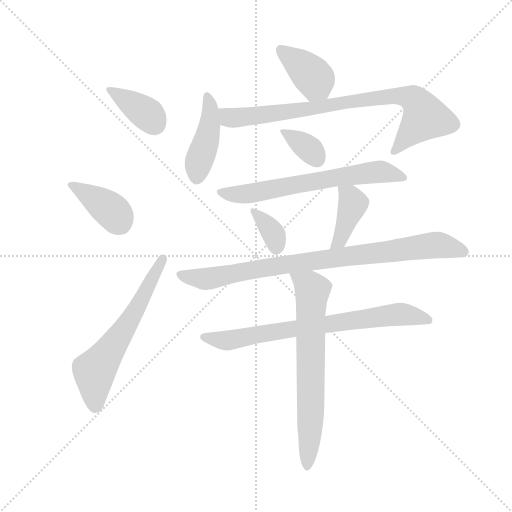
t = 0.00 s
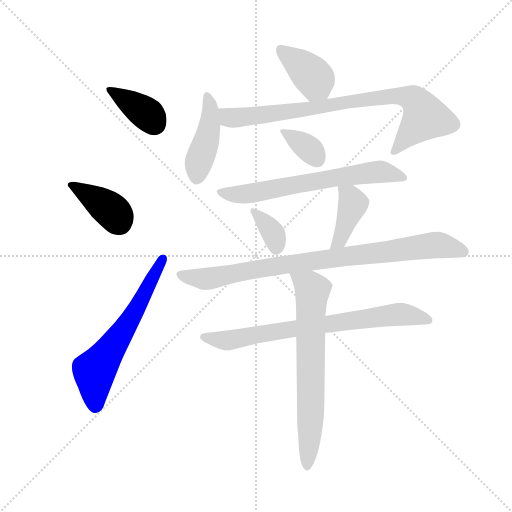
t = 1.84 s
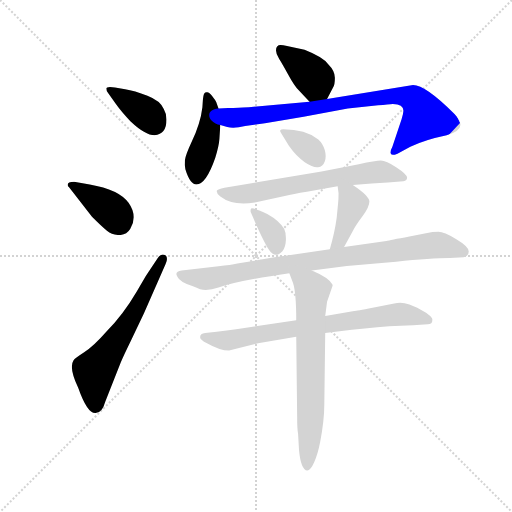
t = 3.68 s
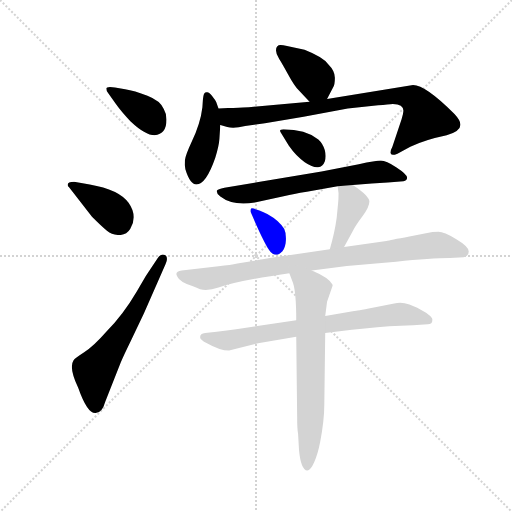
t = 5.52 s
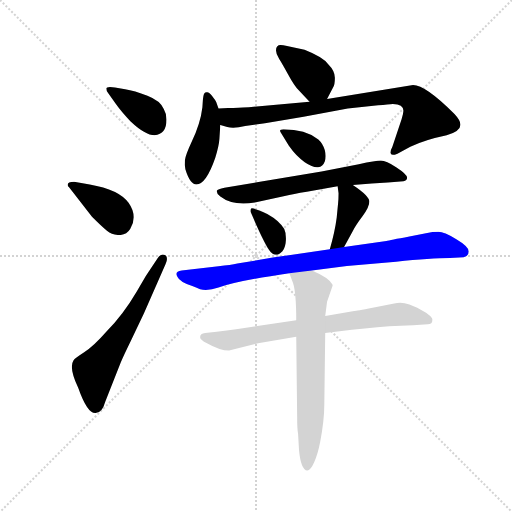
t = 7.36 s
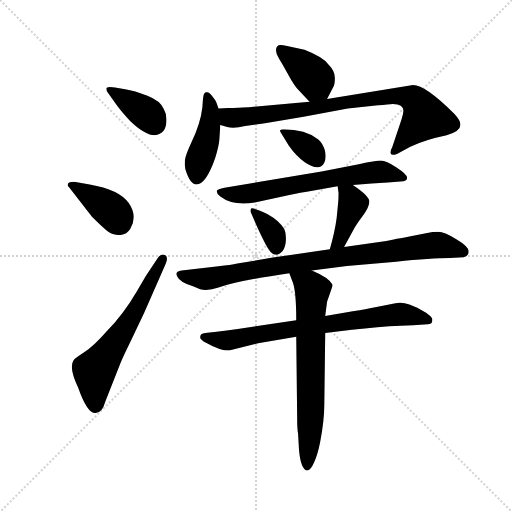
t = 9.20 s

The animated SVG that drew these frames (rendered in a browser with its animation timeline set to each time). Animation: 13 CSS @keyframes rules; one cycle of 9.20 s.

<svg version="1.1" viewBox="0 0 1024 1024" xmlns="http://www.w3.org/2000/svg">
  <g stroke="lightgray" stroke-dasharray="1,1" stroke-width="1" transform="scale(4, 4)">
    <line x1="0" y1="0" x2="256" y2="256"></line>
    <line x1="256" y1="0" x2="0" y2="256"></line>
    <line x1="128" y1="0" x2="128" y2="256"></line>
    <line x1="0" y1="128" x2="256" y2="128"></line>
  </g>
  <g transform="scale(0.92, -0.92) translate(60, -850)">
    <style type="text/css">
      
        @keyframes keyframes0 {
          from {
            stroke: blue;
            stroke-dashoffset: 381;
            stroke-width: 128;
          }
          55% {
            animation-timing-function: step-end;
            stroke: blue;
            stroke-dashoffset: 0;
            stroke-width: 128;
          }
          to {
            stroke: black;
            stroke-width: 1024;
          }
        }
        #make-me-a-hanzi-animation-0 {
          animation: keyframes0 0.56005859375s both;
          animation-delay: 0s;
          animation-timing-function: linear;
        }
      
        @keyframes keyframes1 {
          from {
            stroke: blue;
            stroke-dashoffset: 393;
            stroke-width: 128;
          }
          56% {
            animation-timing-function: step-end;
            stroke: blue;
            stroke-dashoffset: 0;
            stroke-width: 128;
          }
          to {
            stroke: black;
            stroke-width: 1024;
          }
        }
        #make-me-a-hanzi-animation-1 {
          animation: keyframes1 0.56982421875s both;
          animation-delay: 0.56005859375s;
          animation-timing-function: linear;
        }
      
        @keyframes keyframes2 {
          from {
            stroke: blue;
            stroke-dashoffset: 617;
            stroke-width: 128;
          }
          67% {
            animation-timing-function: step-end;
            stroke: blue;
            stroke-dashoffset: 0;
            stroke-width: 128;
          }
          to {
            stroke: black;
            stroke-width: 1024;
          }
        }
        #make-me-a-hanzi-animation-2 {
          animation: keyframes2 0.7521158854166666s both;
          animation-delay: 1.1298828125s;
          animation-timing-function: linear;
        }
      
        @keyframes keyframes3 {
          from {
            stroke: blue;
            stroke-dashoffset: 386;
            stroke-width: 128;
          }
          56% {
            animation-timing-function: step-end;
            stroke: blue;
            stroke-dashoffset: 0;
            stroke-width: 128;
          }
          to {
            stroke: black;
            stroke-width: 1024;
          }
        }
        #make-me-a-hanzi-animation-3 {
          animation: keyframes3 0.5641276041666666s both;
          animation-delay: 1.8819986979166665s;
          animation-timing-function: linear;
        }
      
        @keyframes keyframes4 {
          from {
            stroke: blue;
            stroke-dashoffset: 437;
            stroke-width: 128;
          }
          59% {
            animation-timing-function: step-end;
            stroke: blue;
            stroke-dashoffset: 0;
            stroke-width: 128;
          }
          to {
            stroke: black;
            stroke-width: 1024;
          }
        }
        #make-me-a-hanzi-animation-4 {
          animation: keyframes4 0.6056315104166666s both;
          animation-delay: 2.446126302083333s;
          animation-timing-function: linear;
        }
      
        @keyframes keyframes5 {
          from {
            stroke: blue;
            stroke-dashoffset: 828;
            stroke-width: 128;
          }
          73% {
            animation-timing-function: step-end;
            stroke: blue;
            stroke-dashoffset: 0;
            stroke-width: 128;
          }
          to {
            stroke: black;
            stroke-width: 1024;
          }
        }
        #make-me-a-hanzi-animation-5 {
          animation: keyframes5 0.923828125s both;
          animation-delay: 3.0517578124999996s;
          animation-timing-function: linear;
        }
      
        @keyframes keyframes6 {
          from {
            stroke: blue;
            stroke-dashoffset: 346;
            stroke-width: 128;
          }
          53% {
            animation-timing-function: step-end;
            stroke: blue;
            stroke-dashoffset: 0;
            stroke-width: 128;
          }
          to {
            stroke: black;
            stroke-width: 1024;
          }
        }
        #make-me-a-hanzi-animation-6 {
          animation: keyframes6 0.5315755208333334s both;
          animation-delay: 3.9755859374999996s;
          animation-timing-function: linear;
        }
      
        @keyframes keyframes7 {
          from {
            stroke: blue;
            stroke-dashoffset: 660;
            stroke-width: 128;
          }
          68% {
            animation-timing-function: step-end;
            stroke: blue;
            stroke-dashoffset: 0;
            stroke-width: 128;
          }
          to {
            stroke: black;
            stroke-width: 1024;
          }
        }
        #make-me-a-hanzi-animation-7 {
          animation: keyframes7 0.787109375s both;
          animation-delay: 4.507161458333333s;
          animation-timing-function: linear;
        }
      
        @keyframes keyframes8 {
          from {
            stroke: blue;
            stroke-dashoffset: 354;
            stroke-width: 128;
          }
          54% {
            animation-timing-function: step-end;
            stroke: blue;
            stroke-dashoffset: 0;
            stroke-width: 128;
          }
          to {
            stroke: black;
            stroke-width: 1024;
          }
        }
        #make-me-a-hanzi-animation-8 {
          animation: keyframes8 0.5380859375s both;
          animation-delay: 5.294270833333333s;
          animation-timing-function: linear;
        }
      
        @keyframes keyframes9 {
          from {
            stroke: blue;
            stroke-dashoffset: 404;
            stroke-width: 128;
          }
          57% {
            animation-timing-function: step-end;
            stroke: blue;
            stroke-dashoffset: 0;
            stroke-width: 128;
          }
          to {
            stroke: black;
            stroke-width: 1024;
          }
        }
        #make-me-a-hanzi-animation-9 {
          animation: keyframes9 0.5787760416666666s both;
          animation-delay: 5.832356770833333s;
          animation-timing-function: linear;
        }
      
        @keyframes keyframes10 {
          from {
            stroke: blue;
            stroke-dashoffset: 879;
            stroke-width: 128;
          }
          74% {
            animation-timing-function: step-end;
            stroke: blue;
            stroke-dashoffset: 0;
            stroke-width: 128;
          }
          to {
            stroke: black;
            stroke-width: 1024;
          }
        }
        #make-me-a-hanzi-animation-10 {
          animation: keyframes10 0.96533203125s both;
          animation-delay: 6.4111328125s;
          animation-timing-function: linear;
        }
      
        @keyframes keyframes11 {
          from {
            stroke: blue;
            stroke-dashoffset: 750;
            stroke-width: 128;
          }
          71% {
            animation-timing-function: step-end;
            stroke: blue;
            stroke-dashoffset: 0;
            stroke-width: 128;
          }
          to {
            stroke: black;
            stroke-width: 1024;
          }
        }
        #make-me-a-hanzi-animation-11 {
          animation: keyframes11 0.8603515625s both;
          animation-delay: 7.37646484375s;
          animation-timing-function: linear;
        }
      
        @keyframes keyframes12 {
          from {
            stroke: blue;
            stroke-dashoffset: 695;
            stroke-width: 128;
          }
          69% {
            animation-timing-function: step-end;
            stroke: blue;
            stroke-dashoffset: 0;
            stroke-width: 128;
          }
          to {
            stroke: black;
            stroke-width: 1024;
          }
        }
        #make-me-a-hanzi-animation-12 {
          animation: keyframes12 0.8155924479166666s both;
          animation-delay: 8.23681640625s;
          animation-timing-function: linear;
        }
      
    </style>
    
      <path d="M 175 648 L 192 624 Q 204 607 224 586 Q 256 556 276 556 Q 302 558 302 590 Q 302 603 296 613 Q 289 631 260.5 642 Q 232 653 212 656 L 190 660 Q 171 663 171 657.5 Q 171 652 175 648 Z" fill="lightgray"></path>
    
      <path d="M 140 379 Q 161 358 172.5 348.5 Q 184 339 199.5 339 Q 215 339 223 352 Q 240 380 219.5 409 Q 199 438 135 449 L 101 455 Q 87 455 87 448 Q 87 446 91 442 L 140 379 Z" fill="lightgray"></path>
    
      <path d="M 294 297 Q 288 297 283 289 L 257 250 L 237 216 Q 207 165 171 129 Q 144 98 123 84.5 Q 102 71 100 67 Q 89 51 110 7 Q 130 -50 148 -48 Q 162 -48 169 -23 L 202 61 Q 208 75 224 108 L 253 169 L 300 276 Q 303 282 303 287 Q 303 297 294 297 Z" fill="lightgray"></path>
    
      <path d="M 651 635 L 664 660 Q 668 665 668 681 Q 668 696 654 710 Q 643 726 602 742 L 564 750 Q 555 752 550 752 Q 540 752 540 740 Q 540 732 547 722 Q 554 711 567 687 Q 580 663 590 653 Q 599 643 613 629 C 634 608 637 608 651 635 Z" fill="lightgray"></path>
    
      <path d="M 415 614 L 410 628 Q 408 633 401.5 641 Q 395 649 390.5 649.5 Q 386 650 384 647 Q 382 644 381 632 L 380 617 Q 376 582 356 540 Q 343 512 342 501.5 Q 341 491 343 482 Q 353 449 367 449 Q 388 449 408 507 Q 416 533 417 548.5 Q 418 564 419 578 L 415 614 Z" fill="lightgray"></path>
    
      <path d="M 804 516 L 832 531 Q 863 546 911 556 Q 941 565 941 579 Q 941 588 928 602 Q 865 665 838 665 L 651 635 L 613 629 L 481 617 Q 472 617 447 615 L 436 615 Q 429 615 415 614 C 385 612 390 585 419 578 L 434 574 Q 448 570 473 576 L 516 582 L 600 596 L 696 614 L 762 621 Q 785 623 794 624 Q 817 624 817 609 Q 817 603 813 591 L 793 531 Q 789 524 789 518 Q 789 510 804 516 Z" fill="lightgray"></path>
    
      <path d="M 551 561 L 568 533 Q 584 510 602.5 497.5 Q 621 485 631.5 486.5 Q 642 488 646 499 Q 650 510 646 524 Q 642 538 632 547 Q 604 569 556 569 Q 545 569 551 561 Z" fill="lightgray"></path>
    
      <path d="M 707 448 L 748 451 L 783 453 L 817 456 Q 825 457 825 464 Q 825 471 802 486 Q 779 501 768 501 Q 757 501 720 493 L 639 477 L 428 442 Q 413 439 411 435 Q 411 429 419 423 Q 446 402 494 410 L 559 424 Q 577 428 607 433 L 674 445 L 707 448 Z" fill="lightgray"></path>
    
      <path d="M 485 389 Q 512 326 525 306.5 Q 538 287 554 304 Q 561 312 561.5 328 Q 562 344 558 352 Q 548 370 521 385 Q 488 400 486 396.5 Q 484 393 485 389 Z" fill="lightgray"></path>
    
      <path d="M 688 313 L 707 348 Q 713 360 728 380 Q 743 400 743 412 Q 743 424 707 448 C 682 465 670 473 674 445 L 676 430 Q 676 418 675 408 L 672 377 Q 668 346 657 308 C 649 279 674 287 688 313 Z" fill="lightgray"></path>
    
      <path d="M 618 262 L 694 272 L 801 281 Q 877 289 918 289 L 948 291 Q 959 293 959 303.5 Q 959 314 932 330 Q 905 346 893 346 Q 881 346 866 343 L 830 336 Q 787 328 780 326 L 688 313 L 657 308 L 533 290 L 456 277 Q 442 274 415 271 L 335 262 Q 318 259 326 248 Q 330 238 358 228 Q 366 225 375 221 Q 393 217 415 225 Q 458 240 569 256 L 618 262 Z" fill="lightgray"></path>
    
      <path d="M 880 155 Q 880 164 847 181 L 830 188 Q 812 195 797 190 L 750 181 Q 714 174 710 174 L 647 163 L 584 154 L 457 135 Q 432 131 411 129 L 386 126 Q 375 125 375 117 Q 375 111 390 104 Q 418 88 438 88 L 501 104 L 584 118 L 647 126 L 705 133 Q 762 140 811 142 L 838 143 L 870 145 Q 880 145 880 155 Z" fill="lightgray"></path>
    
      <path d="M 647 163 L 651 194 L 663 229 L 663 231 Q 656 246 618 262 C 591 274 558 284 569 256 L 577 235 Q 584 214 584 154 L 584 118 L 586 -56 Q 586 -84 588 -93 L 590 -128 Q 594 -171 608 -173 Q 615 -173 623 -155 Q 631 -137 636 -111 Q 645 -64 645 -30 L 647 126 L 647 163 Z" fill="lightgray"></path>
    
    
      <clipPath id="make-me-a-hanzi-clip-0">
        <path d="M 175 648 L 192 624 Q 204 607 224 586 Q 256 556 276 556 Q 302 558 302 590 Q 302 603 296 613 Q 289 631 260.5 642 Q 232 653 212 656 L 190 660 Q 171 663 171 657.5 Q 171 652 175 648 Z"></path>
      </clipPath>
      <path clip-path="url(#make-me-a-hanzi-clip-0)" d="M 177 654 L 263 600 L 276 581" fill="none" id="make-me-a-hanzi-animation-0" stroke-dasharray="253 506" stroke-linecap="round"></path>
    
      <clipPath id="make-me-a-hanzi-clip-1">
        <path d="M 140 379 Q 161 358 172.5 348.5 Q 184 339 199.5 339 Q 215 339 223 352 Q 240 380 219.5 409 Q 199 438 135 449 L 101 455 Q 87 455 87 448 Q 87 446 91 442 L 140 379 Z"></path>
      </clipPath>
      <path clip-path="url(#make-me-a-hanzi-clip-1)" d="M 95 449 L 183 392 L 201 365" fill="none" id="make-me-a-hanzi-animation-1" stroke-dasharray="265 530" stroke-linecap="round"></path>
    
      <clipPath id="make-me-a-hanzi-clip-2">
        <path d="M 294 297 Q 288 297 283 289 L 257 250 L 237 216 Q 207 165 171 129 Q 144 98 123 84.5 Q 102 71 100 67 Q 89 51 110 7 Q 130 -50 148 -48 Q 162 -48 169 -23 L 202 61 Q 208 75 224 108 L 253 169 L 300 276 Q 303 282 303 287 Q 303 297 294 297 Z"></path>
      </clipPath>
      <path clip-path="url(#make-me-a-hanzi-clip-2)" d="M 148 -32 L 145 43 L 219 148 L 293 287" fill="none" id="make-me-a-hanzi-animation-2" stroke-dasharray="489 978" stroke-linecap="round"></path>
    
      <clipPath id="make-me-a-hanzi-clip-3">
        <path d="M 651 635 L 664 660 Q 668 665 668 681 Q 668 696 654 710 Q 643 726 602 742 L 564 750 Q 555 752 550 752 Q 540 752 540 740 Q 540 732 547 722 Q 554 711 567 687 Q 580 663 590 653 Q 599 643 613 629 C 634 608 637 608 651 635 Z"></path>
      </clipPath>
      <path clip-path="url(#make-me-a-hanzi-clip-3)" d="M 554 738 L 625 678 L 617 642" fill="none" id="make-me-a-hanzi-animation-3" stroke-dasharray="258 516" stroke-linecap="round"></path>
    
      <clipPath id="make-me-a-hanzi-clip-4">
        <path d="M 415 614 L 410 628 Q 408 633 401.5 641 Q 395 649 390.5 649.5 Q 386 650 384 647 Q 382 644 381 632 L 380 617 Q 376 582 356 540 Q 343 512 342 501.5 Q 341 491 343 482 Q 353 449 367 449 Q 388 449 408 507 Q 416 533 417 548.5 Q 418 564 419 578 L 415 614 Z"></path>
      </clipPath>
      <path clip-path="url(#make-me-a-hanzi-clip-4)" d="M 391 639 L 398 616 L 395 572 L 371 496 L 368 463" fill="none" id="make-me-a-hanzi-animation-4" stroke-dasharray="309 618" stroke-linecap="round"></path>
    
      <clipPath id="make-me-a-hanzi-clip-5">
        <path d="M 804 516 L 832 531 Q 863 546 911 556 Q 941 565 941 579 Q 941 588 928 602 Q 865 665 838 665 L 651 635 L 613 629 L 481 617 Q 472 617 447 615 L 436 615 Q 429 615 415 614 C 385 612 390 585 419 578 L 434 574 Q 448 570 473 576 L 516 582 L 600 596 L 696 614 L 762 621 Q 785 623 794 624 Q 817 624 817 609 Q 817 603 813 591 L 793 531 Q 789 524 789 518 Q 789 510 804 516 Z"></path>
      </clipPath>
      <path clip-path="url(#make-me-a-hanzi-clip-5)" d="M 421 609 L 450 593 L 770 639 L 835 637 L 853 619 L 864 595 L 797 523" fill="none" id="make-me-a-hanzi-animation-5" stroke-dasharray="700 1400" stroke-linecap="round"></path>
    
      <clipPath id="make-me-a-hanzi-clip-6">
        <path d="M 551 561 L 568 533 Q 584 510 602.5 497.5 Q 621 485 631.5 486.5 Q 642 488 646 499 Q 650 510 646 524 Q 642 538 632 547 Q 604 569 556 569 Q 545 569 551 561 Z"></path>
      </clipPath>
      <path clip-path="url(#make-me-a-hanzi-clip-6)" d="M 561 561 L 611 528 L 629 504" fill="none" id="make-me-a-hanzi-animation-6" stroke-dasharray="218 436" stroke-linecap="round"></path>
    
      <clipPath id="make-me-a-hanzi-clip-7">
        <path d="M 707 448 L 748 451 L 783 453 L 817 456 Q 825 457 825 464 Q 825 471 802 486 Q 779 501 768 501 Q 757 501 720 493 L 639 477 L 428 442 Q 413 439 411 435 Q 411 429 419 423 Q 446 402 494 410 L 559 424 Q 577 428 607 433 L 674 445 L 707 448 Z"></path>
      </clipPath>
      <path clip-path="url(#make-me-a-hanzi-clip-7)" d="M 418 431 L 483 429 L 768 477 L 816 465" fill="none" id="make-me-a-hanzi-animation-7" stroke-dasharray="532 1064" stroke-linecap="round"></path>
    
      <clipPath id="make-me-a-hanzi-clip-8">
        <path d="M 485 389 Q 512 326 525 306.5 Q 538 287 554 304 Q 561 312 561.5 328 Q 562 344 558 352 Q 548 370 521 385 Q 488 400 486 396.5 Q 484 393 485 389 Z"></path>
      </clipPath>
      <path clip-path="url(#make-me-a-hanzi-clip-8)" d="M 489 392 L 531 348 L 540 312" fill="none" id="make-me-a-hanzi-animation-8" stroke-dasharray="226 452" stroke-linecap="round"></path>
    
      <clipPath id="make-me-a-hanzi-clip-9">
        <path d="M 688 313 L 707 348 Q 713 360 728 380 Q 743 400 743 412 Q 743 424 707 448 C 682 465 670 473 674 445 L 676 430 Q 676 418 675 408 L 672 377 Q 668 346 657 308 C 649 279 674 287 688 313 Z"></path>
      </clipPath>
      <path clip-path="url(#make-me-a-hanzi-clip-9)" d="M 680 438 L 702 422 L 708 408 L 677 326 L 664 314" fill="none" id="make-me-a-hanzi-animation-9" stroke-dasharray="276 552" stroke-linecap="round"></path>
    
      <clipPath id="make-me-a-hanzi-clip-10">
        <path d="M 618 262 L 694 272 L 801 281 Q 877 289 918 289 L 948 291 Q 959 293 959 303.5 Q 959 314 932 330 Q 905 346 893 346 Q 881 346 866 343 L 830 336 Q 787 328 780 326 L 688 313 L 657 308 L 533 290 L 456 277 Q 442 274 415 271 L 335 262 Q 318 259 326 248 Q 330 238 358 228 Q 366 225 375 221 Q 393 217 415 225 Q 458 240 569 256 L 618 262 Z"></path>
      </clipPath>
      <path clip-path="url(#make-me-a-hanzi-clip-10)" d="M 332 254 L 392 244 L 543 273 L 887 317 L 947 303" fill="none" id="make-me-a-hanzi-animation-10" stroke-dasharray="751 1502" stroke-linecap="round"></path>
    
      <clipPath id="make-me-a-hanzi-clip-11">
        <path d="M 880 155 Q 880 164 847 181 L 830 188 Q 812 195 797 190 L 750 181 Q 714 174 710 174 L 647 163 L 584 154 L 457 135 Q 432 131 411 129 L 386 126 Q 375 125 375 117 Q 375 111 390 104 Q 418 88 438 88 L 501 104 L 584 118 L 647 126 L 705 133 Q 762 140 811 142 L 838 143 L 870 145 Q 880 145 880 155 Z"></path>
      </clipPath>
      <path clip-path="url(#make-me-a-hanzi-clip-11)" d="M 383 118 L 435 110 L 565 134 L 807 167 L 871 154" fill="none" id="make-me-a-hanzi-animation-11" stroke-dasharray="622 1244" stroke-linecap="round"></path>
    
      <clipPath id="make-me-a-hanzi-clip-12">
        <path d="M 647 163 L 651 194 L 663 229 L 663 231 Q 656 246 618 262 C 591 274 558 284 569 256 L 577 235 Q 584 214 584 154 L 584 118 L 586 -56 Q 586 -84 588 -93 L 590 -128 Q 594 -171 608 -173 Q 615 -173 623 -155 Q 631 -137 636 -111 Q 645 -64 645 -30 L 647 126 L 647 163 Z"></path>
      </clipPath>
      <path clip-path="url(#make-me-a-hanzi-clip-12)" d="M 576 253 L 619 219 L 615 -71 L 608 -165" fill="none" id="make-me-a-hanzi-animation-12" stroke-dasharray="567 1134" stroke-linecap="round"></path>
    
  </g>
</svg>
